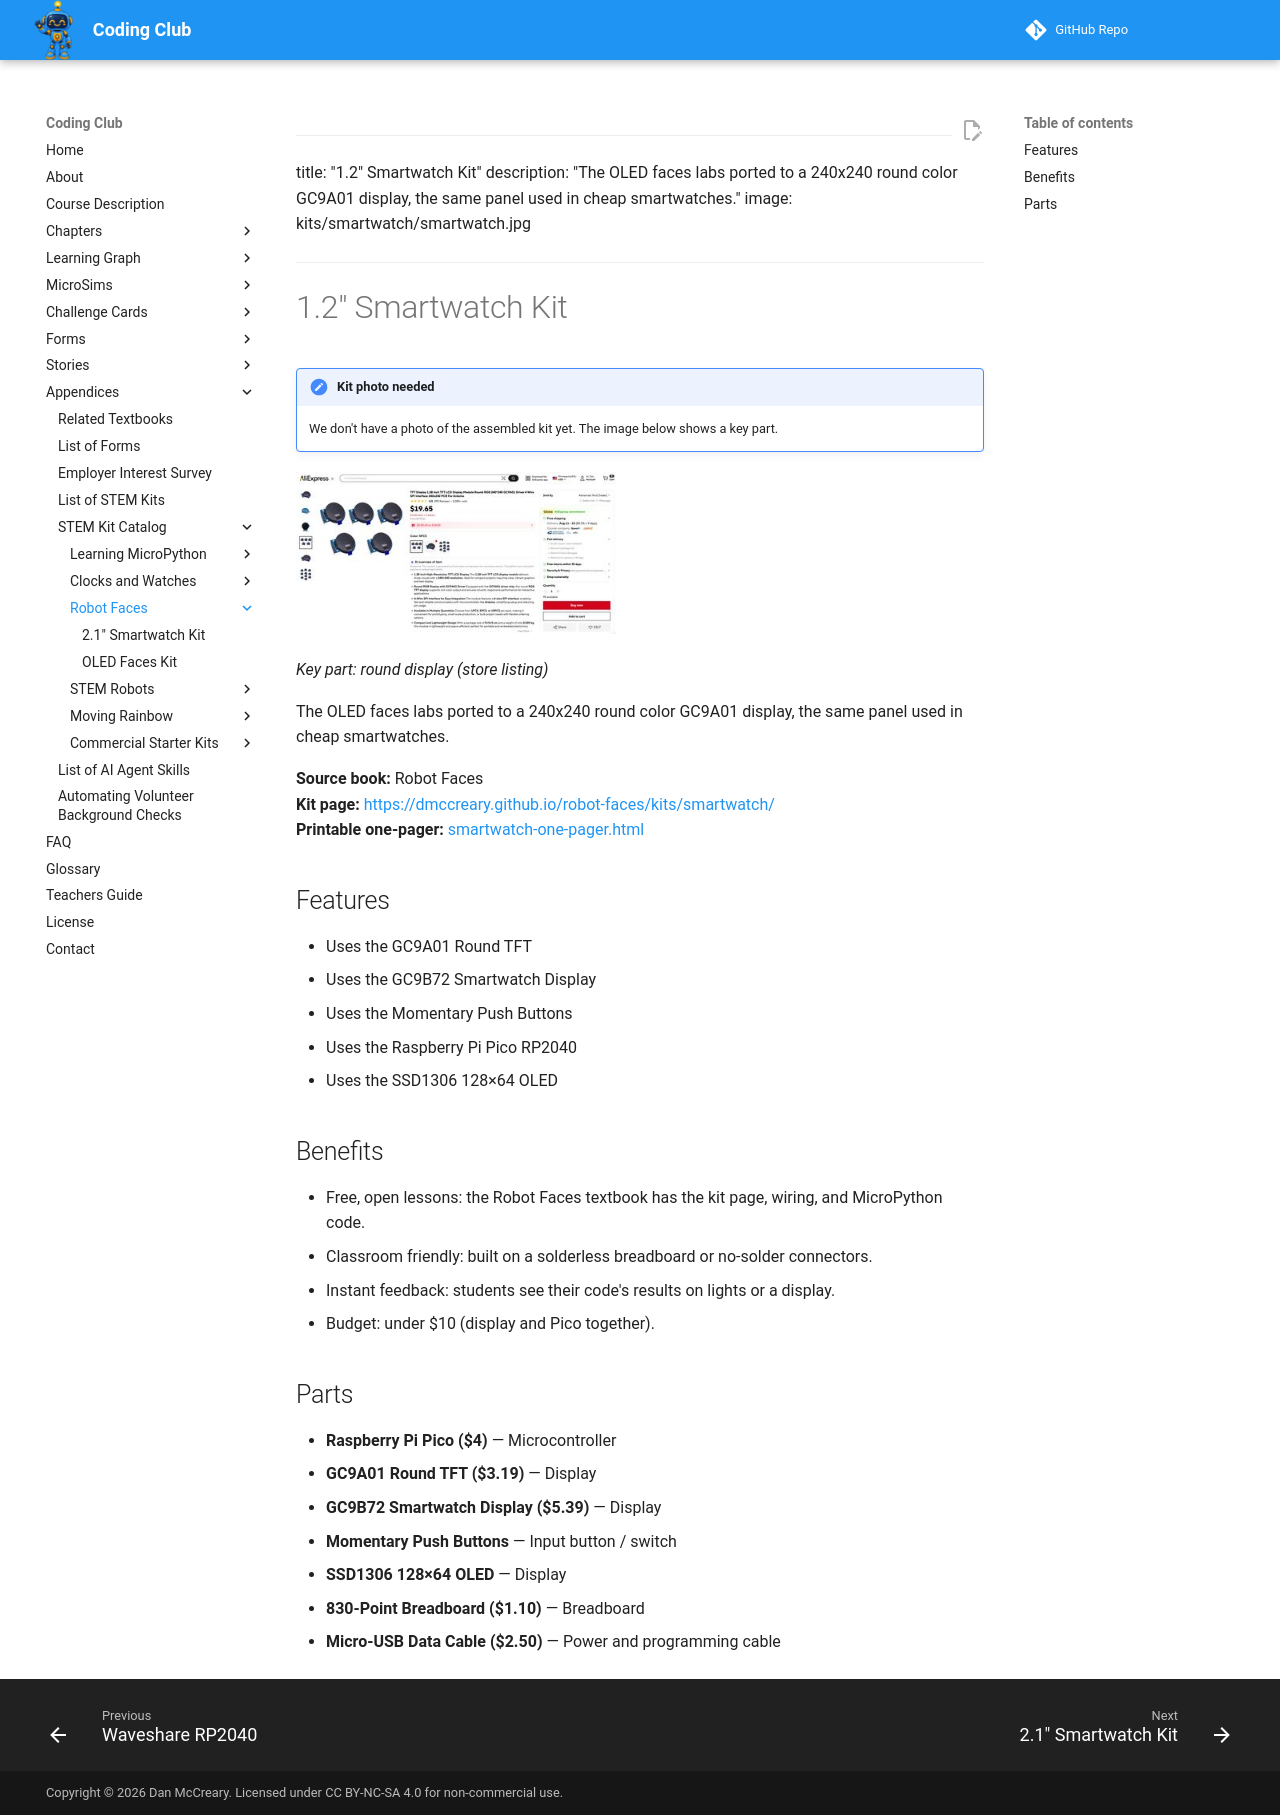

repository: dmccreary/coding-club · page: kits/smartwatch/index.html · generator: mkdocs

---
title: "1.2" Smartwatch Kit"
description: "The OLED faces labs ported to a 240x240 round color GC9A01 display, the same panel used in cheap smartwatches."
image: kits/smartwatch/smartwatch.jpg
---

# 1.2" Smartwatch Kit

!!! note "Kit photo needed"
    We don't have a photo of the assembled kit yet. The image below shows a key part.

![Key part: round display (store listing)](smartwatch.jpg){ width="320" }

*Key part: round display (store listing)*

The OLED faces labs ported to a 240x240 round color GC9A01 display, the same panel used in cheap smartwatches.

**Source book:** Robot Faces  
**Kit page:** [https://dmccreary.github.io/robot-faces/kits/smartwatch/](https://dmccreary.github.io/robot-faces/kits/smartwatch/)  
**Printable one-pager:** [smartwatch-one-pager.html](smartwatch-one-pager.html)

## Features

- Uses the GC9A01 Round TFT
- Uses the GC9B72 Smartwatch Display
- Uses the Momentary Push Buttons
- Uses the Raspberry Pi Pico RP2040
- Uses the SSD1306 128×64 OLED

## Benefits

- Free, open lessons: the Robot Faces textbook has the kit page, wiring, and MicroPython code.
- Classroom friendly: built on a solderless breadboard or no-solder connectors.
- Instant feedback: students see their code's results on lights or a display.
- Budget: under $10 (display and Pico together).

## Parts

- **Raspberry Pi Pico ($4)** — Microcontroller
- **GC9A01 Round TFT ($3.19)** — Display
- **GC9B72 Smartwatch Display ($5.39)** — Display
- **Momentary Push Buttons** — Input button / switch
- **SSD1306 128×64 OLED** — Display
- **830-Point Breadboard ($1.10)** — Breadboard
- **Micro-USB Data Cable ($2.50)** — Power and programming cable
